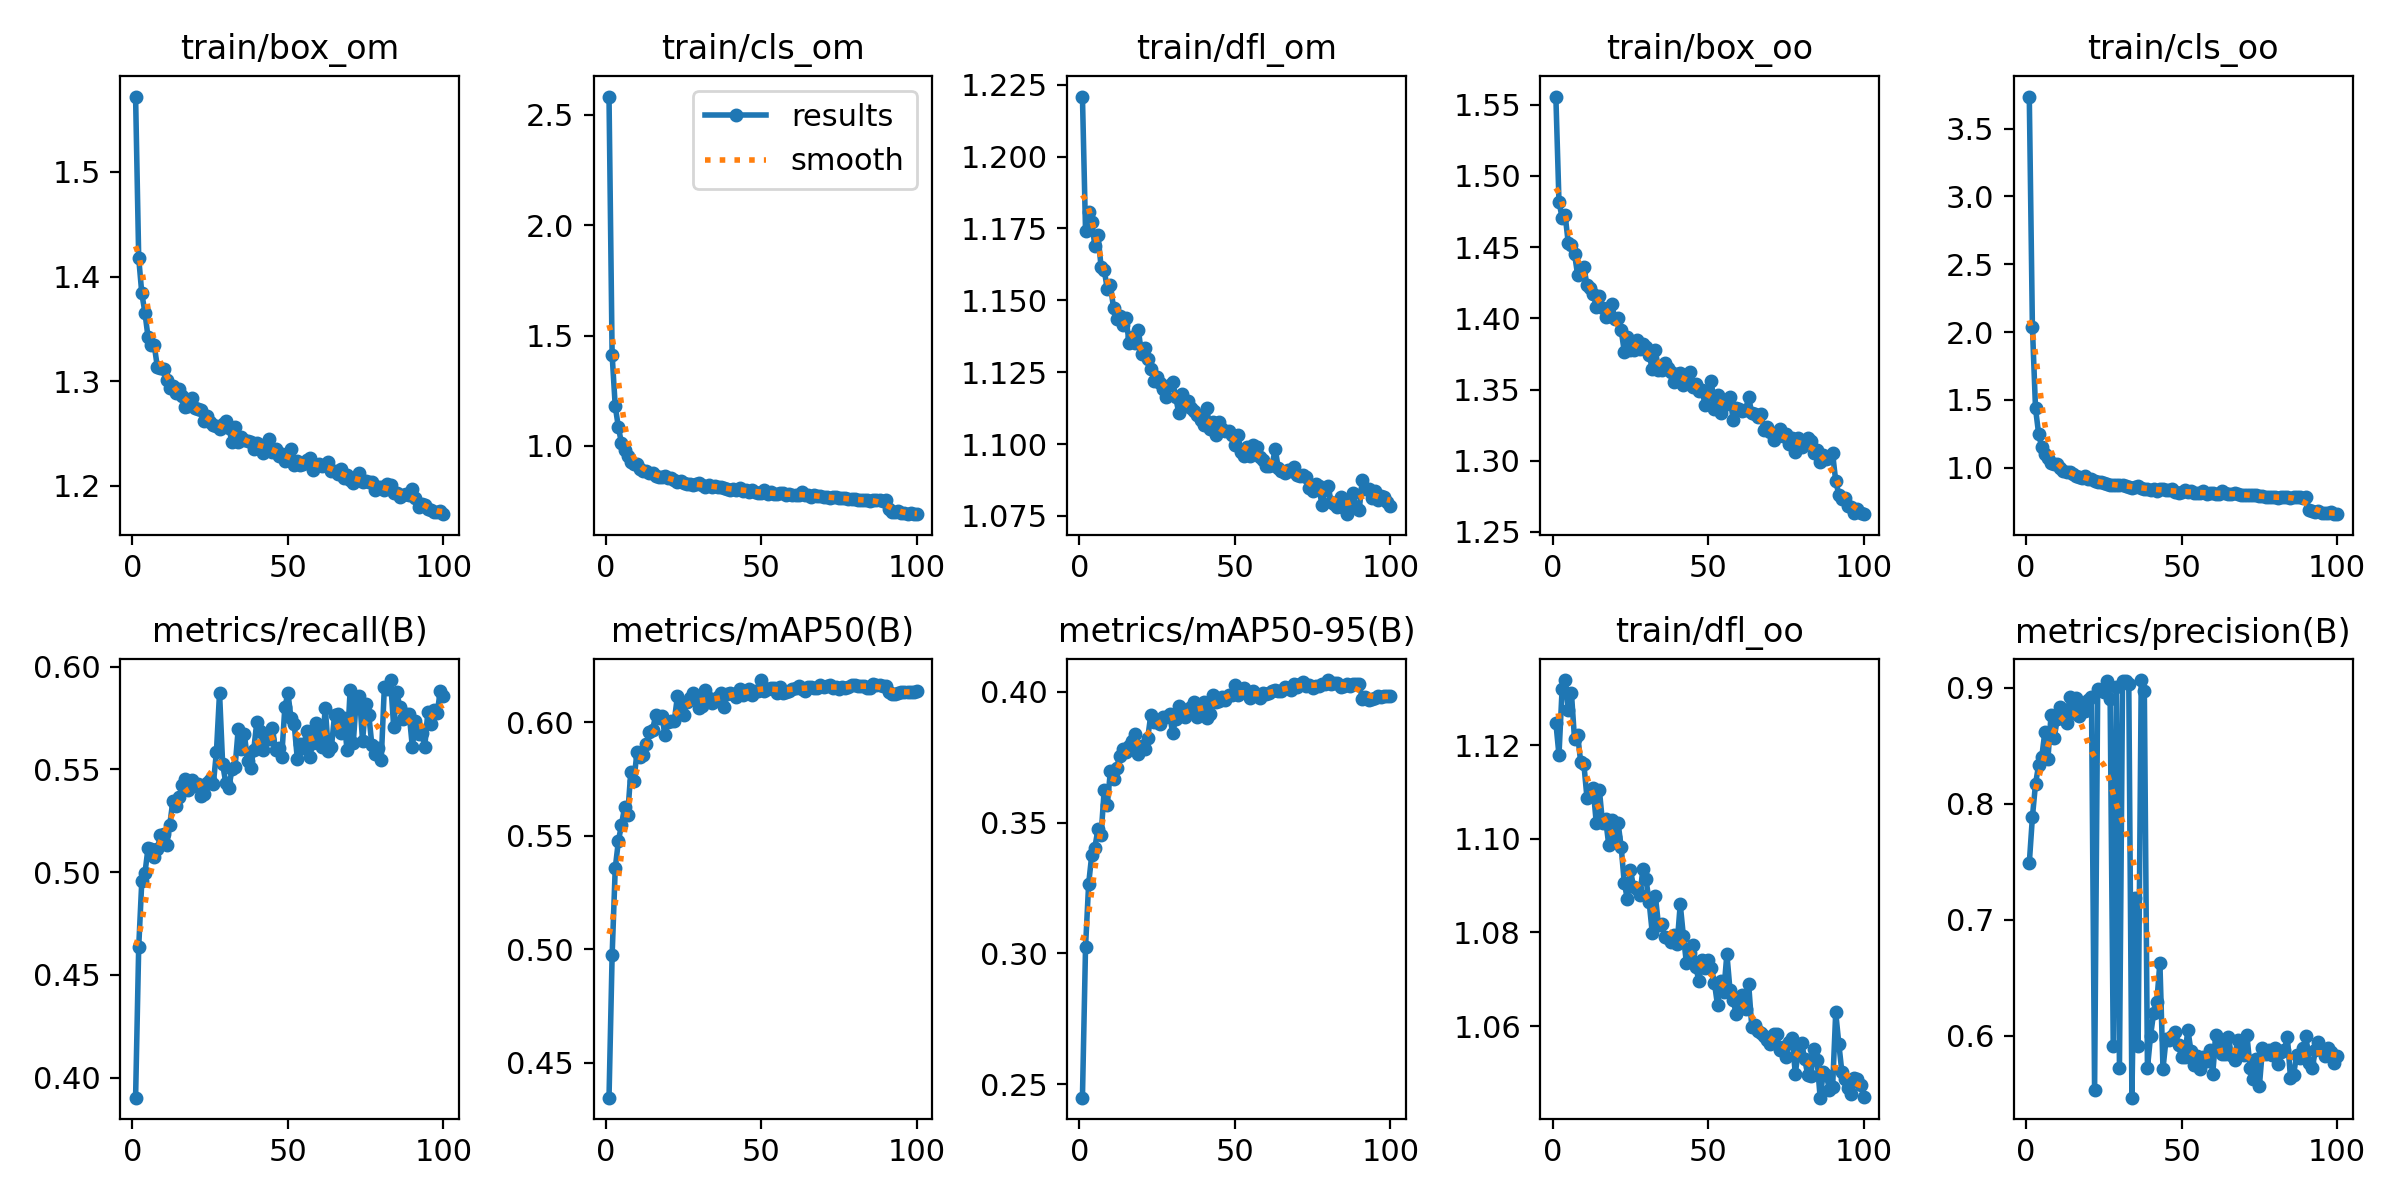

The file beside this chart, header and first rows:
epoch, train/box_om, train/cls_om, train/dfl_om, train/box_oo, train/cls_oo, train/dfl_oo, metrics/precision(B), metrics/recall(B), metrics/mAP50(B), metrics/mAP50-95(B), val/box_om, val/cls_om, val/dfl_om, val/box_oo, val/cls_oo, val/dfl_oo, lr/pg0, lr/pg1, lr/pg2
1, 1.572, 2.583, 1.221, 1.556, 3.737, 1.125, 0.7487, 0.3902, 0.4347, 0.2449, 1.39, 1.533, 1.15, 1.464, 2.736, 1.121, 0.0003691, 0.0003691, 0.0003691
2, 1.418, 1.413, 1.174, 1.482, 2.04, 1.118, 0.7883, 0.4633, 0.4973, 0.3026, 1.355, 1.21, 1.15, 1.394, 1.609, 1.109, 0.0007321, 0.0007321, 0.0007321
3, 1.384, 1.18, 1.181, 1.471, 1.438, 1.132, 0.8169, 0.4956, 0.5356, 0.3266, 1.321, 1.06, 1.168, 1.384, 1.223, 1.111, 0.001088, 0.001088, 0.001088
4, 1.366, 1.087, 1.177, 1.472, 1.251, 1.134, 0.8331, 0.4993, 0.5475, 0.3377, 1.313, 0.9437, 1.172, 1.375, 1.023, 1.118, 0.001078, 0.001078, 0.001078
5, 1.342, 1.013, 1.169, 1.453, 1.149, 1.127, 0.8399, 0.5117, 0.5548, 0.3405, 1.309, 0.9092, 1.18, 1.37, 0.9889, 1.146, 0.001078, 0.001078, 0.001078
6, 1.335, 0.9801, 1.173, 1.452, 1.103, 1.131, 0.8616, 0.5111, 0.5625, 0.3476, 1.278, 0.866, 1.153, 1.378, 0.9197, 1.117, 0.001067, 0.001067, 0.001067
7, 1.334, 0.9545, 1.162, 1.445, 1.073, 1.121, 0.8387, 0.5072, 0.5591, 0.3451, 1.301, 0.8669, 1.17, 1.37, 0.9574, 1.122, 0.001056, 0.001056, 0.001056
8, 1.314, 0.9276, 1.161, 1.431, 1.034, 1.122, 0.8763, 0.5112, 0.578, 0.3626, 1.274, 0.8292, 1.15, 1.357, 0.8756, 1.113, 0.001045, 0.001045, 0.001045
9, 1.313, 0.9175, 1.154, 1.433, 1.029, 1.116, 0.8562, 0.518, 0.5742, 0.3568, 1.27, 0.8349, 1.163, 1.353, 0.8649, 1.131, 0.001034, 0.001034, 0.001034
10, 1.311, 0.9204, 1.155, 1.436, 1.027, 1.116, 0.8731, 0.5183, 0.5868, 0.3699, 1.257, 0.8037, 1.147, 1.348, 0.834, 1.111, 0.001023, 0.001023, 0.001023
11, 1.301, 0.8979, 1.147, 1.423, 0.9962, 1.109, 0.8832, 0.5133, 0.5846, 0.3667, 1.276, 0.808, 1.158, 1.365, 0.8064, 1.116, 0.001012, 0.001012, 0.001012
12, 1.294, 0.8865, 1.143, 1.422, 0.9758, 1.109, 0.8734, 0.5231, 0.5857, 0.3709, 1.268, 0.8058, 1.146, 1.343, 0.8101, 1.103, 0.001001, 0.001001, 0.001001
13, 1.295, 0.8863, 1.145, 1.417, 0.9705, 1.111, 0.8698, 0.5347, 0.5903, 0.3755, 1.255, 0.793, 1.148, 1.331, 0.8003, 1.113, 0.00099, 0.00099, 0.00099
14, 1.289, 0.8787, 1.141, 1.408, 0.9653, 1.103, 0.8918, 0.5323, 0.5955, 0.378, 1.254, 0.8026, 1.148, 1.329, 0.8276, 1.108, 0.000979, 0.000979, 0.000979
15, 1.293, 0.8782, 1.144, 1.416, 0.9563, 1.11, 0.8784, 0.5364, 0.5966, 0.3771, 1.243, 0.7803, 1.143, 1.33, 0.7949, 1.101, 0.000968, 0.000968, 0.000968
16, 1.286, 0.8647, 1.135, 1.407, 0.9364, 1.103, 0.8913, 0.5422, 0.603, 0.3793, 1.264, 0.7777, 1.146, 1.354, 0.7771, 1.119, 0.000957, 0.000957, 0.000957
17, 1.276, 0.8577, 1.137, 1.401, 0.9287, 1.104, 0.8752, 0.5452, 0.6016, 0.3814, 1.24, 0.7558, 1.136, 1.334, 0.7716, 1.108, 0.000946, 0.000946, 0.000946
18, 1.276, 0.8584, 1.135, 1.402, 0.9269, 1.099, 0.8849, 0.54, 0.6026, 0.3837, 1.241, 0.7617, 1.136, 1.332, 0.766, 1.094, 0.000935, 0.000935, 0.000935
19, 1.284, 0.8663, 1.14, 1.41, 0.9404, 1.104, 0.8794, 0.545, 0.5944, 0.3764, 1.246, 0.7718, 1.145, 1.336, 0.78, 1.117, 0.000924, 0.000924, 0.000924
20, 1.274, 0.8547, 1.131, 1.399, 0.915, 1.1, 0.8897, 0.542, 0.5999, 0.3795, 1.245, 0.7717, 1.135, 1.344, 0.7624, 1.11, 0.000913, 0.000913, 0.000913
21, 1.274, 0.8533, 1.133, 1.4, 0.9188, 1.103, 0.8919, 0.543, 0.6004, 0.378, 1.242, 0.7636, 1.135, 1.333, 0.7604, 1.107, 0.000902, 0.000902, 0.000902
22, 1.273, 0.8461, 1.13, 1.392, 0.9051, 1.098, 0.5533, 0.5372, 0.6007, 0.3824, 1.243, 0.7655, 1.137, 1.331, 0.7504, 1.103, 0.000891, 0.000891, 0.000891
23, 1.262, 0.8352, 1.126, 1.377, 0.8929, 1.091, 0.8989, 0.5378, 0.6114, 0.3913, 1.237, 0.7486, 1.128, 1.325, 0.7247, 1.089, 0.00088, 0.00088, 0.00088
24, 1.267, 0.8409, 1.122, 1.387, 0.8945, 1.087, 0.8979, 0.5435, 0.6041, 0.3883, 1.238, 0.7451, 1.126, 1.324, 0.7212, 1.093, 0.000869, 0.000869, 0.000869
25, 1.261, 0.8315, 1.123, 1.378, 0.885, 1.093, 0.8958, 0.5448, 0.6033, 0.3885, 1.239, 0.7486, 1.129, 1.322, 0.7357, 1.104, 0.000858, 0.000858, 0.000858
26, 1.258, 0.8301, 1.121, 1.378, 0.882, 1.09, 0.9059, 0.5427, 0.609, 0.3879, 1.228, 0.7568, 1.13, 1.319, 0.7376, 1.092, 0.000847, 0.000847, 0.000847
27, 1.257, 0.8262, 1.119, 1.385, 0.8701, 1.089, 0.8905, 0.5585, 0.6108, 0.3905, 1.234, 0.7396, 1.129, 1.32, 0.7197, 1.098, 0.000836, 0.000836, 0.000836
28, 1.254, 0.8222, 1.116, 1.378, 0.8697, 1.088, 0.5916, 0.5872, 0.6129, 0.3904, 1.228, 0.7507, 1.126, 1.319, 0.7189, 1.097, 0.000825, 0.000825, 0.000825
29, 1.259, 0.8264, 1.121, 1.382, 0.8716, 1.093, 0.9006, 0.5525, 0.6101, 0.3917, 1.222, 0.7368, 1.127, 1.318, 0.7013, 1.093, 0.000814, 0.000814, 0.000814
30, 1.262, 0.8321, 1.122, 1.38, 0.8752, 1.091, 0.5728, 0.5434, 0.6062, 0.3842, 1.238, 0.7448, 1.133, 1.331, 0.715, 1.097, 0.000803, 0.000803, 0.000803
31, 1.255, 0.8238, 1.116, 1.375, 0.8711, 1.087, 0.9056, 0.5409, 0.6069, 0.3898, 1.22, 0.749, 1.126, 1.322, 0.7179, 1.096, 0.000792, 0.000792, 0.000792
32, 1.242, 0.8157, 1.111, 1.365, 0.8643, 1.08, 0.9058, 0.5501, 0.6141, 0.3947, 1.232, 0.7356, 1.125, 1.316, 0.7055, 1.094, 0.000781, 0.000781, 0.000781
33, 1.257, 0.8246, 1.117, 1.378, 0.8608, 1.088, 0.9032, 0.5511, 0.6105, 0.3916, 1.232, 0.7282, 1.123, 1.311, 0.7039, 1.091, 0.00077, 0.00077, 0.00077
34, 1.242, 0.8135, 1.113, 1.364, 0.8537, 1.082, 0.5469, 0.5695, 0.6083, 0.3903, 1.222, 0.7372, 1.12, 1.314, 0.7103, 1.086, 0.000759, 0.000759, 0.000759
35, 1.247, 0.8197, 1.115, 1.364, 0.8586, 1.082, 0.7191, 0.5599, 0.6092, 0.3934, 1.22, 0.7339, 1.125, 1.311, 0.6996, 1.082, 0.000748, 0.000748, 0.000748
36, 1.244, 0.8147, 1.113, 1.369, 0.8636, 1.079, 0.5916, 0.5669, 0.6112, 0.3943, 1.223, 0.7348, 1.123, 1.312, 0.7057, 1.087, 0.000737, 0.000737, 0.000737
37, 1.243, 0.813, 1.111, 1.365, 0.8534, 1.079, 0.9064, 0.5542, 0.6129, 0.3961, 1.225, 0.7294, 1.117, 1.313, 0.6986, 1.084, 0.000726, 0.000726, 0.000726
38, 1.242, 0.8092, 1.11, 1.362, 0.8463, 1.078, 0.8974, 0.5507, 0.6068, 0.3905, 1.224, 0.7413, 1.121, 1.308, 0.7157, 1.083, 0.000715, 0.000715, 0.000715
39, 1.235, 0.8048, 1.108, 1.355, 0.8454, 1.079, 0.5723, 0.5595, 0.6126, 0.3942, 1.222, 0.7225, 1.118, 1.311, 0.7049, 1.086, 0.000704, 0.000704, 0.000704
40, 1.241, 0.8012, 1.107, 1.361, 0.8355, 1.077, 0.6001, 0.5731, 0.613, 0.396, 1.22, 0.7216, 1.123, 1.309, 0.6857, 1.091, 0.000693, 0.000693, 0.000693
41, 1.239, 0.8063, 1.113, 1.362, 0.8442, 1.086, 0.62, 0.5688, 0.6126, 0.3902, 1.226, 0.7269, 1.123, 1.317, 0.7018, 1.094, 0.000682, 0.000682, 0.000682
42, 1.231, 0.7985, 1.105, 1.353, 0.8289, 1.079, 0.6288, 0.5592, 0.6112, 0.3914, 1.216, 0.7341, 1.121, 1.3, 0.7127, 1.082, 0.000671, 0.000671, 0.000671
43, 1.24, 0.8088, 1.108, 1.359, 0.8438, 1.073, 0.6632, 0.566, 0.6145, 0.399, 1.217, 0.7249, 1.113, 1.306, 0.6901, 1.084, 0.0006601, 0.0006601, 0.0006601
44, 1.244, 0.7983, 1.103, 1.363, 0.8394, 1.075, 0.5719, 0.5645, 0.612, 0.3961, 1.214, 0.7281, 1.113, 1.302, 0.6938, 1.085, 0.000649, 0.000649, 0.000649
45, 1.233, 0.799, 1.107, 1.351, 0.8321, 1.077, 0.5977, 0.5703, 0.6136, 0.3965, 1.213, 0.7171, 1.115, 1.303, 0.6904, 1.087, 0.0006381, 0.0006381, 0.0006381
46, 1.235, 0.7934, 1.105, 1.354, 0.8331, 1.073, 0.5966, 0.5594, 0.6148, 0.398, 1.22, 0.7282, 1.116, 1.303, 0.689, 1.081, 0.000627, 0.000627, 0.000627
47, 1.229, 0.8023, 1.105, 1.349, 0.8395, 1.07, 0.6002, 0.5605, 0.6119, 0.3971, 1.217, 0.7204, 1.112, 1.303, 0.6894, 1.079, 0.0006161, 0.0006161, 0.0006161
48, 1.231, 0.7921, 1.105, 1.349, 0.819, 1.074, 0.603, 0.5561, 0.6138, 0.3987, 1.22, 0.7219, 1.119, 1.305, 0.6794, 1.083, 0.000605, 0.000605, 0.000605
49, 1.223, 0.7881, 1.103, 1.339, 0.8129, 1.072, 0.5926, 0.5802, 0.6138, 0.3986, 1.214, 0.7196, 1.108, 1.299, 0.6864, 1.08, 0.0005941, 0.0005941, 0.0005941
50, 1.228, 0.7877, 1.1, 1.347, 0.8177, 1.074, 0.5816, 0.587, 0.6186, 0.4024, 1.213, 0.7185, 1.108, 1.298, 0.6843, 1.082, 0.000583, 0.000583, 0.000583
51, 1.235, 0.799, 1.103, 1.356, 0.8359, 1.072, 0.5821, 0.5747, 0.6136, 0.3989, 1.21, 0.7208, 1.112, 1.298, 0.6784, 1.081, 0.0005721, 0.0005721, 0.0005721
52, 1.22, 0.7811, 1.097, 1.337, 0.8173, 1.069, 0.6055, 0.5721, 0.6148, 0.4001, 1.216, 0.7171, 1.115, 1.296, 0.6837, 1.085, 0.0005611, 0.0005611, 0.0005611
53, 1.224, 0.7907, 1.096, 1.346, 0.8267, 1.064, 0.5868, 0.5552, 0.6152, 0.4016, 1.211, 0.7191, 1.11, 1.295, 0.6825, 1.077, 0.0005501, 0.0005501, 0.0005501
54, 1.22, 0.7826, 1.099, 1.334, 0.8169, 1.07, 0.5748, 0.5623, 0.615, 0.3997, 1.209, 0.7158, 1.111, 1.295, 0.6764, 1.083, 0.0005391, 0.0005391, 0.0005391
55, 1.221, 0.7831, 1.096, 1.34, 0.8166, 1.067, 0.583, 0.5605, 0.6128, 0.3977, 1.212, 0.7153, 1.108, 1.301, 0.6766, 1.081, 0.0005281, 0.0005281, 0.0005281
56, 1.225, 0.7853, 1.099, 1.34, 0.8128, 1.075, 0.5716, 0.5688, 0.6156, 0.4005, 1.212, 0.7159, 1.111, 1.295, 0.6765, 1.086, 0.0005171, 0.0005171, 0.0005171
57, 1.227, 0.7853, 1.099, 1.345, 0.8276, 1.068, 0.5817, 0.5562, 0.613, 0.3983, 1.214, 0.7108, 1.109, 1.293, 0.6874, 1.077, 0.0005061, 0.0005061, 0.0005061
58, 1.216, 0.7761, 1.096, 1.329, 0.8042, 1.066, 0.5781, 0.5627, 0.6135, 0.3976, 1.209, 0.7119, 1.105, 1.297, 0.6804, 1.073, 0.0004951, 0.0004951, 0.0004951
59, 1.219, 0.7843, 1.094, 1.337, 0.8148, 1.062, 0.5879, 0.5726, 0.6139, 0.3997, 1.206, 0.7106, 1.107, 1.288, 0.676, 1.072, 0.0004841, 0.0004841, 0.0004841
60, 1.221, 0.7802, 1.093, 1.336, 0.8112, 1.065, 0.5674, 0.5682, 0.6147, 0.3991, 1.209, 0.7135, 1.108, 1.291, 0.6805, 1.077, 0.0004731, 0.0004731, 0.0004731
... 40 more rows
